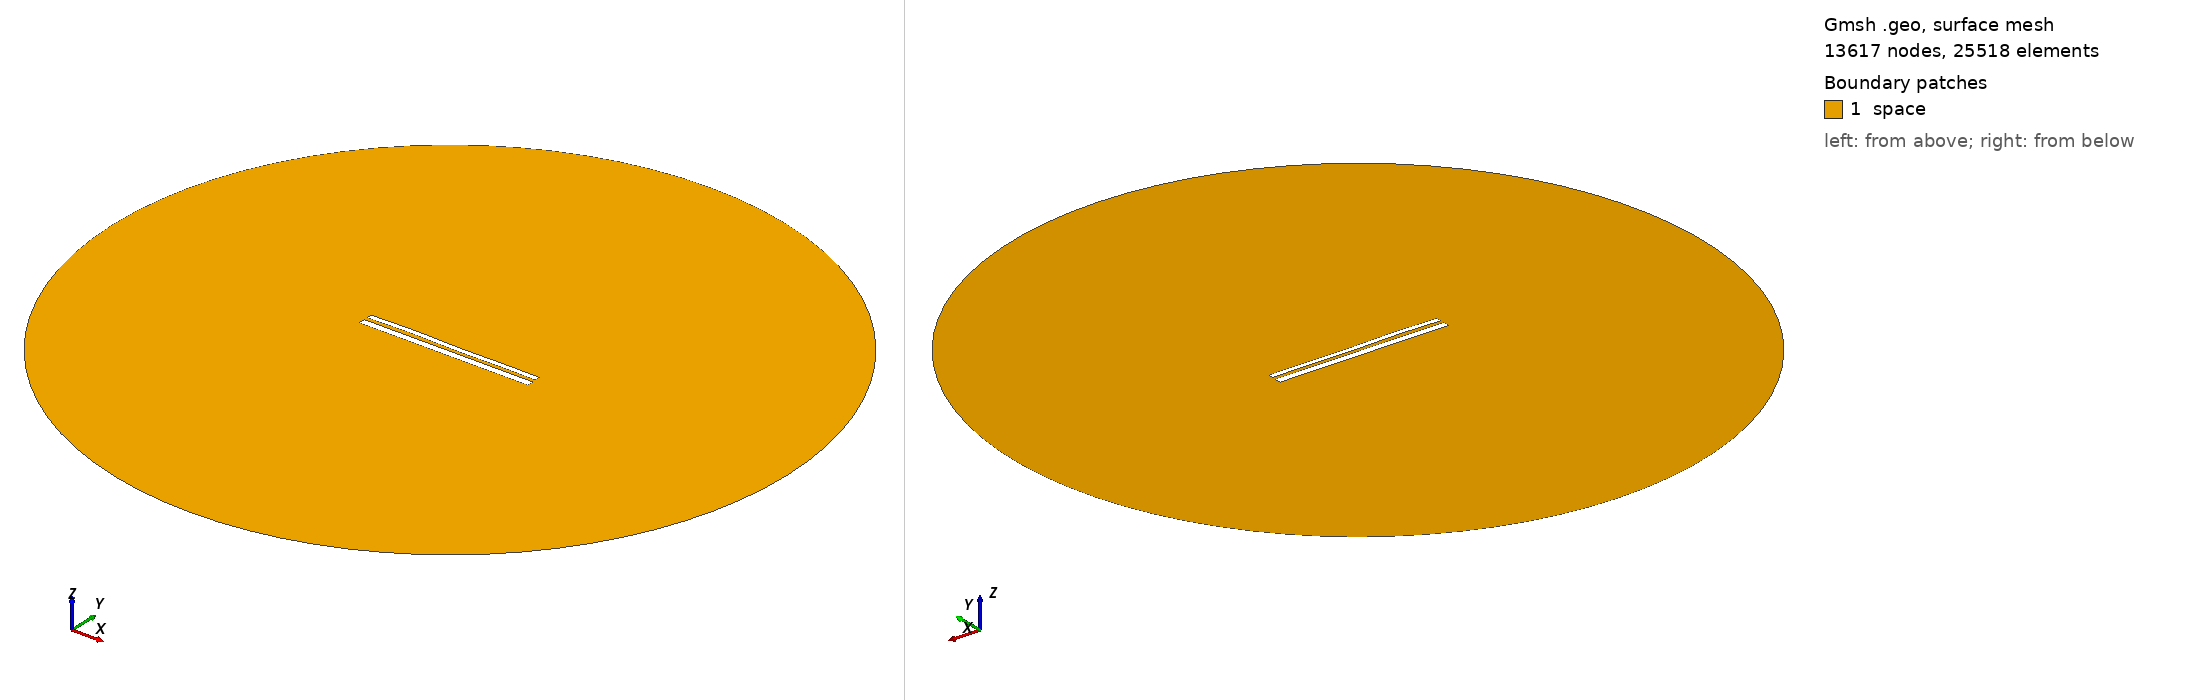

Gmsh geometry script, surface-meshed: 13617 nodes, 25518 surface elements. Boundary patches (legend numbers): 1 space. Left view from above one corner, right view from below the opposite corner. Legend entries are the model's physical surfaces. The drawing asked Gmsh for element sizes between 1% and 20% of the model's largest extent; the script's own settings can give other sizes.

=== 10350.geo (drawn) ===
//---------------------------------------
// Geometry kernel
//---------------------------------------

SetFactory("OpenCASCADE");



//---------------------------------------
// Parameters of the geometry
//---------------------------------------

// Overetch of the upper plate
overetch = 0.375;

// Distance between the plates
distance = 1.75;

// Discretization over the x axis (for the deformation)
nx = 50; 

// Length of the plate
L = 100 - overetch; 

// Number of modes
n = 4; 

// 1st mode coefficient
coeff(1) = 0.0;
beta(1) = 0.596864 * 3.1415926535 / L;

// 2nd mode coefficient
coeff(2) = 0.07499999999999998;
beta(2) = 1.49418 * 3.1415926535 / L;

// 3rd mode coefficient
coeff(3) = 0.15;
beta(3) = 2.50025 * 3.1415926535 / L;

// 4th mode coefficient
coeff(4) = 0.15;
beta(4) = 3.49999 * 3.1415926535 / L;



//---------------------------------------
// Upper plate (deformed rectangle)
//---------------------------------------

// Coordiantes of the upper plate
xmin = -50;
xmax = 50 - overetch;

// Height of the upper plate
yheight = 4 - 2 * overetch;

// Indexes of the points
UpperID[] = {};
LowerID[] = {};
LeftID[] = {};
RightID[] = {};

// Point index
p = 1;

// Horizontal edges
For i In {1:nx}
    x = xmin + (i-1)*(xmax - xmin)/(nx-1);

    y_bottom = distance / 2 + overetch;
    For j In {1:n}
        C = (Cosh(beta(j)*L) + Cos(beta(j)*L)) / (Sinh(beta(j)*L) + Sin(beta(j)*L));
        y_bottom  = y_bottom + coeff(j) * (Cosh(beta(j)*(x+50)) - Cos(beta(j)*(x+50)) - C * (Sinh(beta(j)*(x+50)) - Sin(beta(j)*(x+50))));
    EndFor

    y_top = y_bottom + yheight;

    Point(p) = {x, y_top, 0, 1.0};
    UpperID[i] = p;
    p = p + 1;

    Point(p) = {x, y_bottom, 0, 1.0};
    LowerID[i] = p;
    p = p + 1;
EndFor

// Create point lists
UpperPts[] = {}; LowerPts[] = {};
For i In {1:nx}
  UpperPts[] += {UpperID[i]};
  LowerPts[] += {LowerID[i]};
EndFor

// Build splines
Spline(1) = {UpperPts[]};
Spline(2) = {LowerPts[]};
Line(3) = {LowerPts[nx-1], UpperPts[nx-1]};
Line(4) = {LowerPts[0], UpperPts[0]};

// Build the plane surface
Curve Loop(1) = {2, 3, -1, -4};
Plane Surface(1) = {1};



//---------------------------------------
// Lower plate (rectangle)
//---------------------------------------

// Vertices
Point(1001) = {-50, -1, 0, 1.0};
Point(1002) = { 50, -1, 0, 1.0};
Point(1003) = { 50,  -5, 0, 1.0};
Point(1004) = {-50,  -5, 0, 1.0};

// Edges
Line(5) = {1001, 1002};
Line(6) = {1002, 1003};
Line(7) = {1003, 1004};
Line(8) = {1004, 1001};

// Plane surface
Line Loop(2) = {5, 6, 7, 8};
Plane Surface(2) = {2}; 



//---------------------------------------
// Outer (fictious) boundary
//---------------------------------------

// Points
Point(1005) = {0, 0, 0};       // Center
Point(1006) = {200, 0, 0};     // Start point
Point(1007) = {0, 200, 0};     // 90 degrees
Point(1008) = {-200, 0, 0};    // 180 degrees
Point(1009) = {0, -200, 0};    // 270 degrees

// Circle arcs (each needs start, center, end)
Circle(9) = {1006, 1005, 1007};
Circle(10) = {1007, 1005, 1008};
Circle(11) = {1008, 1005, 1009};
Circle(12) = {1009, 1005, 1006};

// Plane surface for the entire domain
Curve Loop(3) = {9, 10, 11, 12};
Surface(3) = {3};

// Subtract the plates from the whole domain to obtain the actual domain where we want to solve the equations
BooleanDifference{ Surface{3}; Delete; }{ Surface{1}; Surface{2}; Delete; }




//---------------------------------------
// Transfinite Lines/Curves
//---------------------------------------

// Set the number of points on the boundaries
r = 7;

// Plates
Transfinite Curve {1, 2} = 50*r Using Progression 1;
Transfinite Curve {3, 4} = 2*r Using Progression 1;
Transfinite Line {5, 7} = 50*r Using Progression 1;
Transfinite Line {6, 8} = 2*r Using Progression 1;

// Outer boundary
Transfinite Line {9, 10, 11, 12} = 20 Using Progression 1;



//---------------------------------------
// Physical groups
//---------------------------------------                

// Physical curves (boundaries)
Physical Line("force_segment", 10) = {2};
Physical Line("upper_plate", 11) = {1, 3, 4};
Physical Line("lower_plate", 12) = {5, 6, 7, 8};
Physical Line("boundary", 20) = {9, 10, 11, 12};

// Physical Surfaces
Physical Surface("space", 30) = {3};



//---------------------------------------
// 6. Generate the Mesh
//---------------------------------------

// 2D mesh generation
Mesh 2;
